The GitHub repository vijay1379/Plant_Care contains a labelled image folder "Mulberry Leaf" with 3 categories: disease free leaves, leaf rust, leaf spot. Examples follow, each with its label.

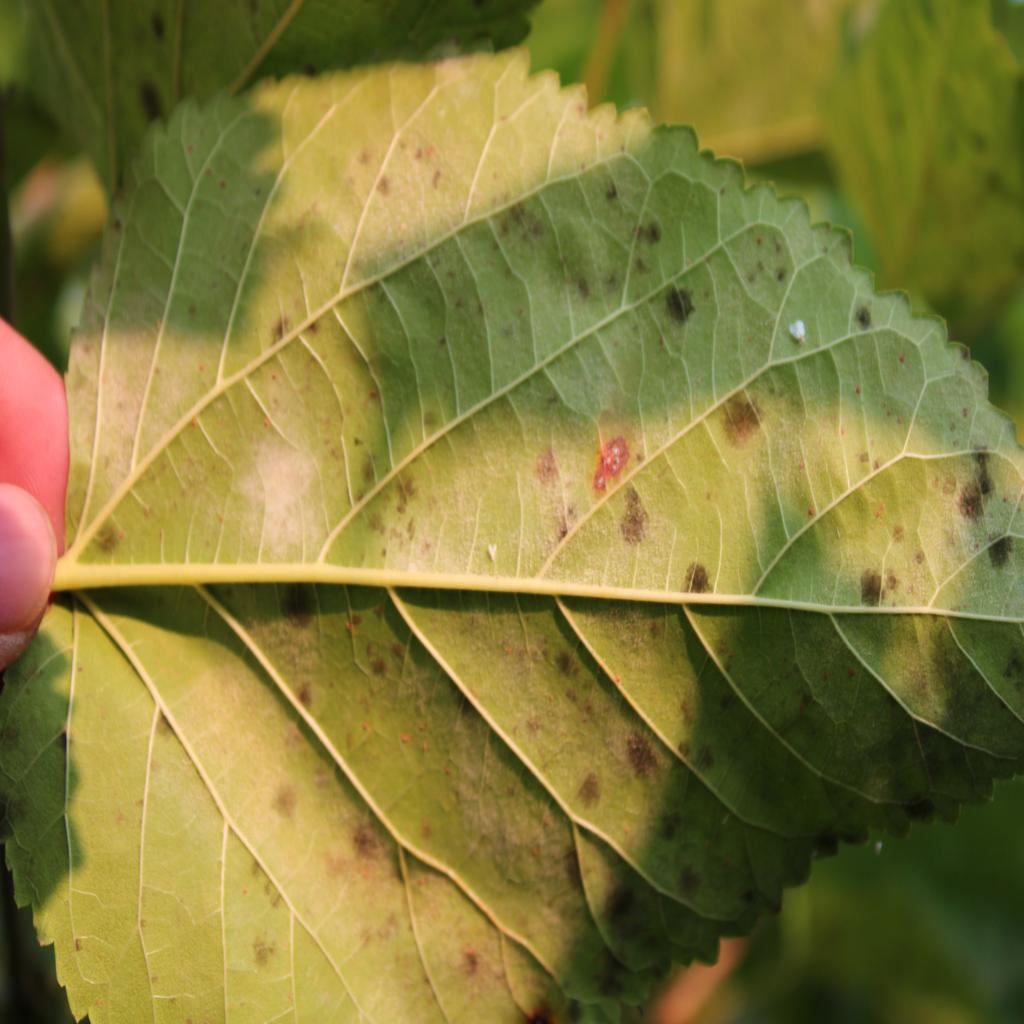
Label: leaf rust

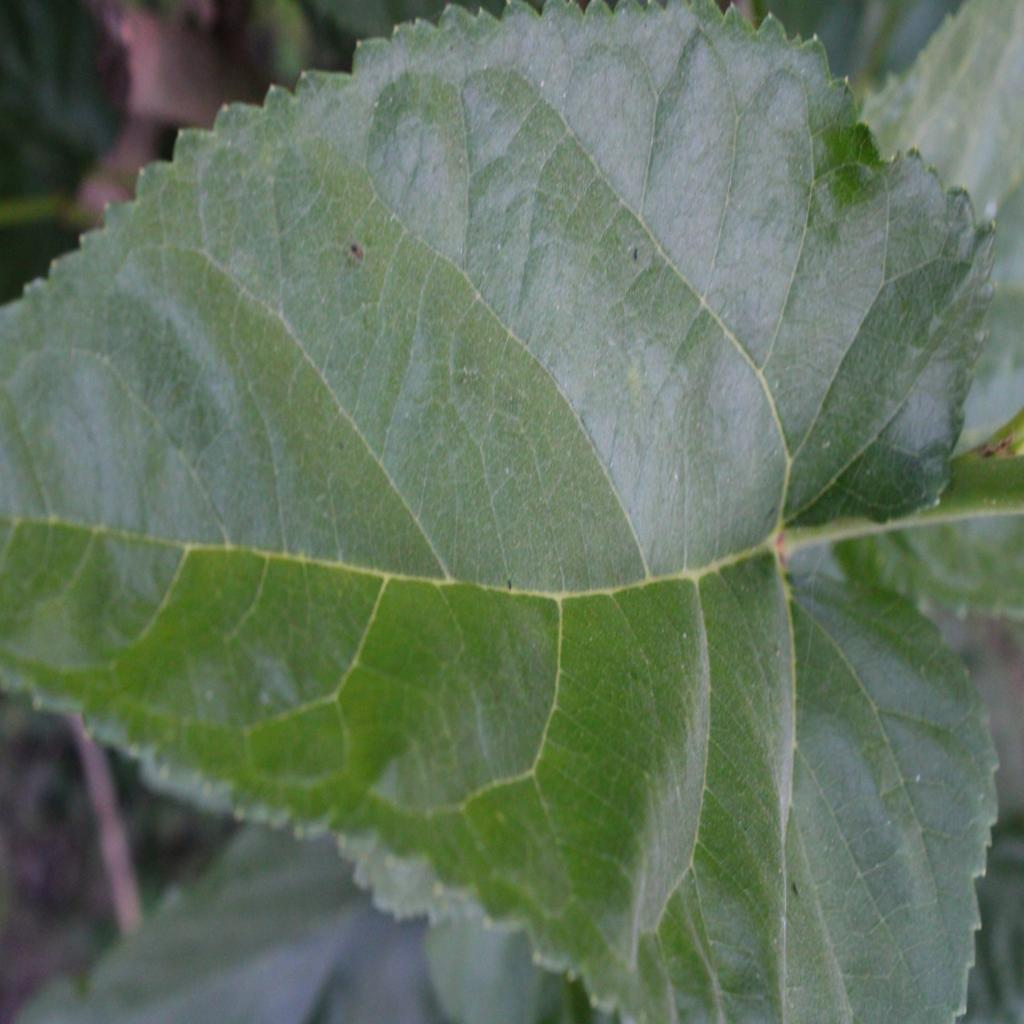
Label: disease free leaves

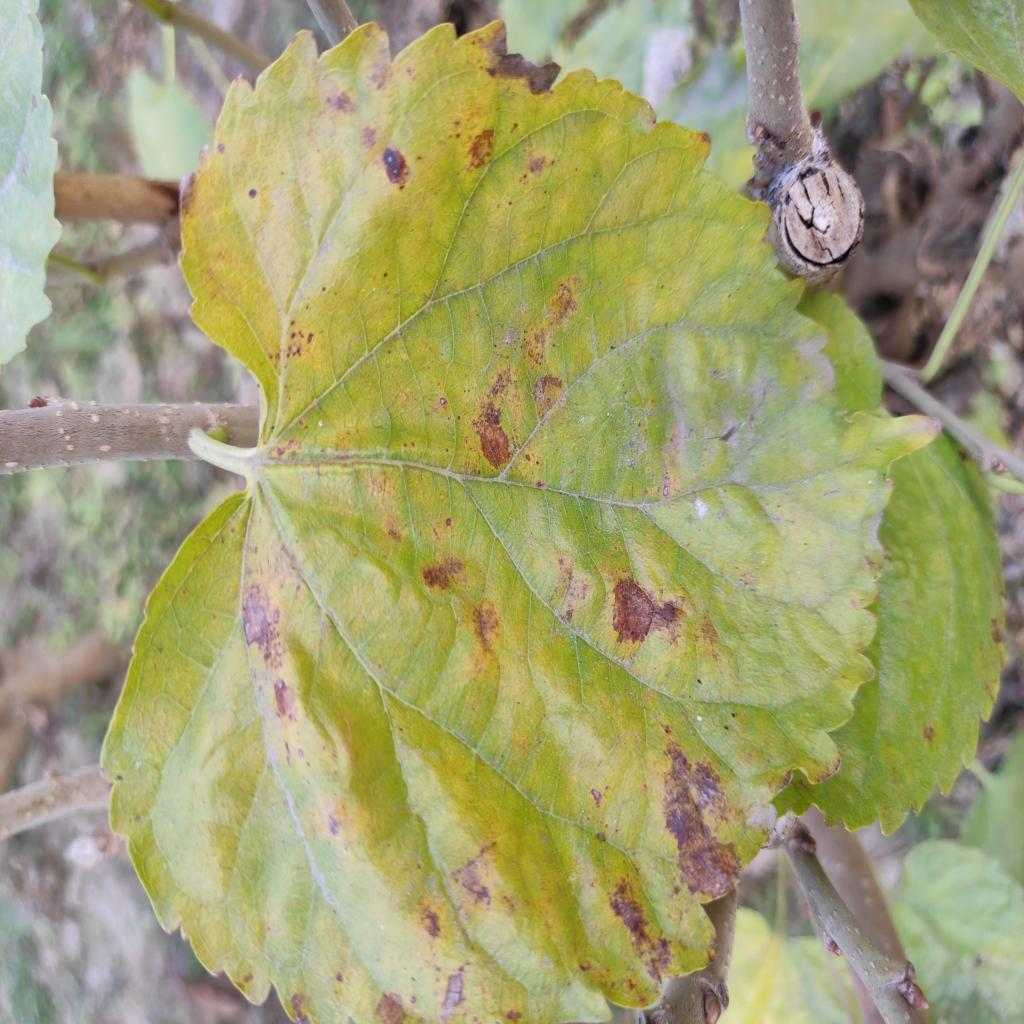
Label: leaf spot

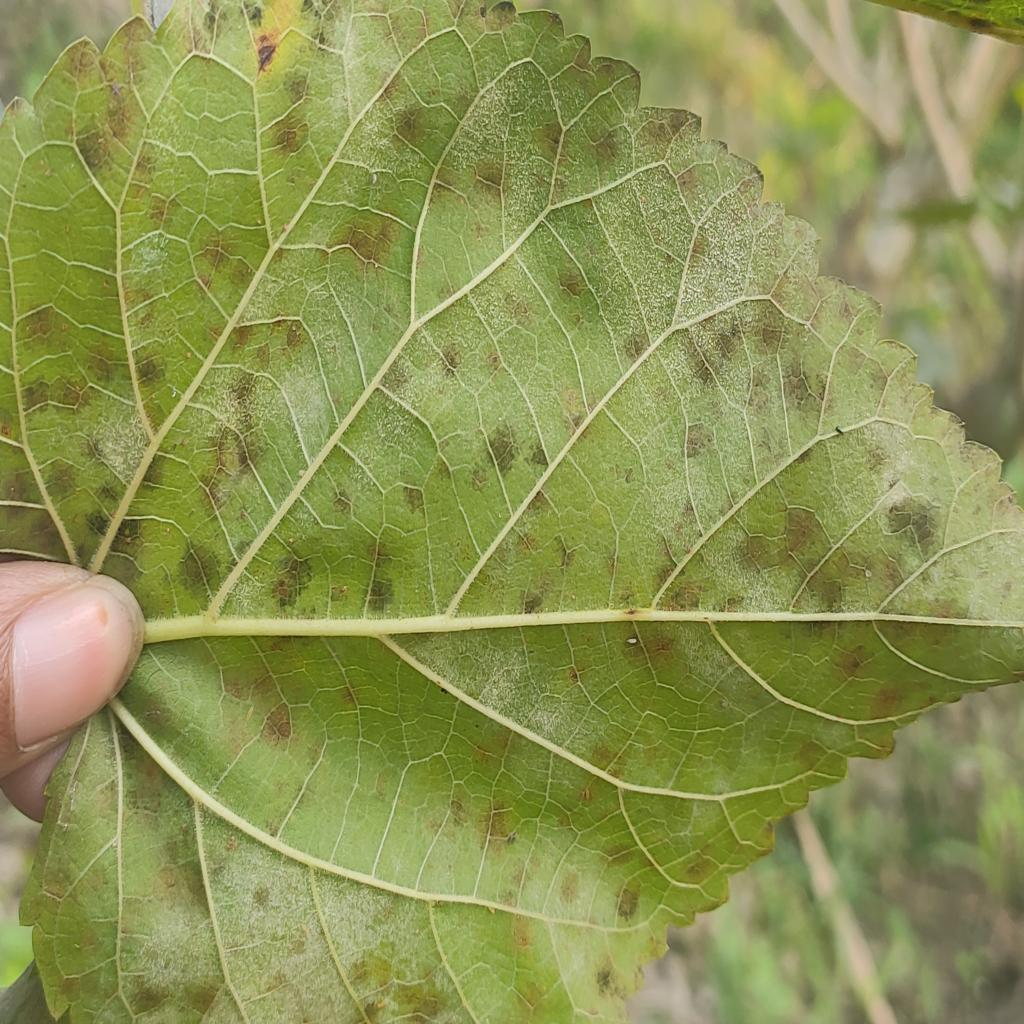
Label: leaf rust

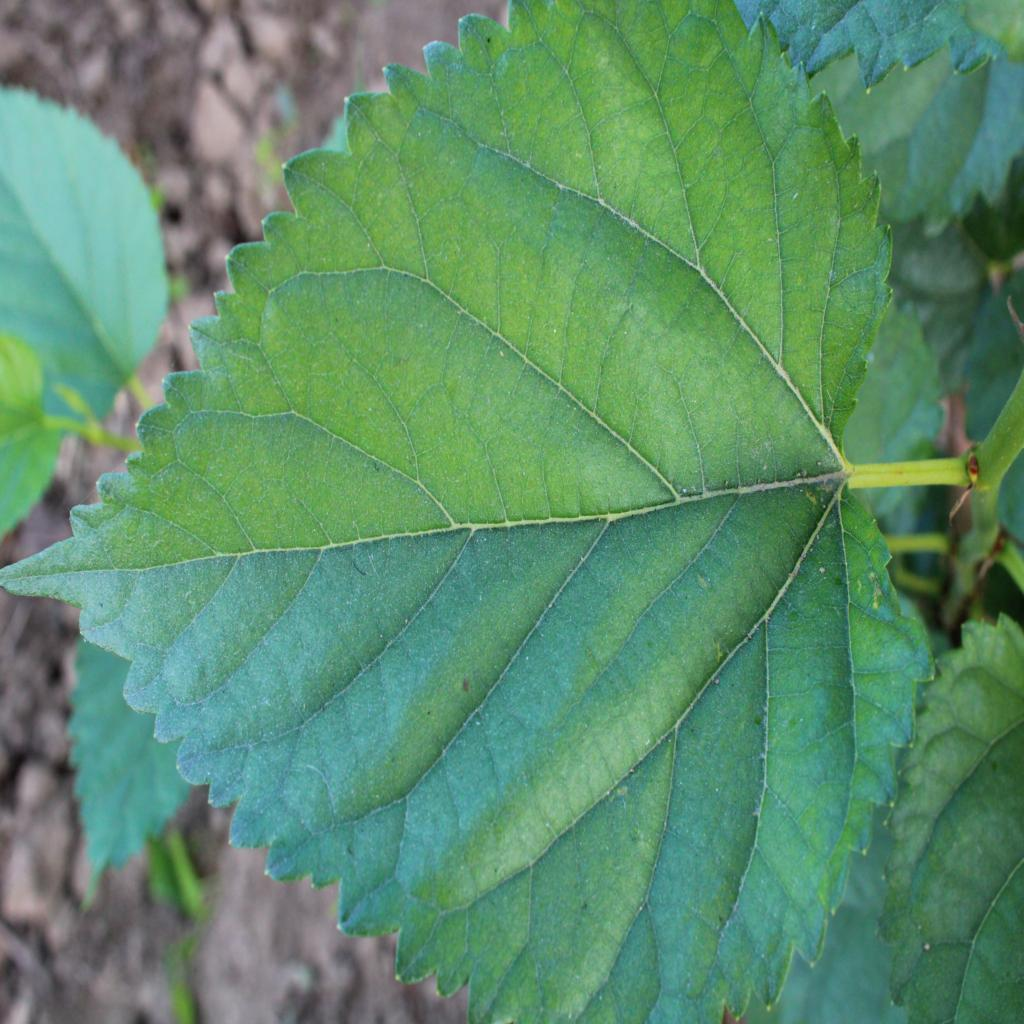
Label: disease free leaves

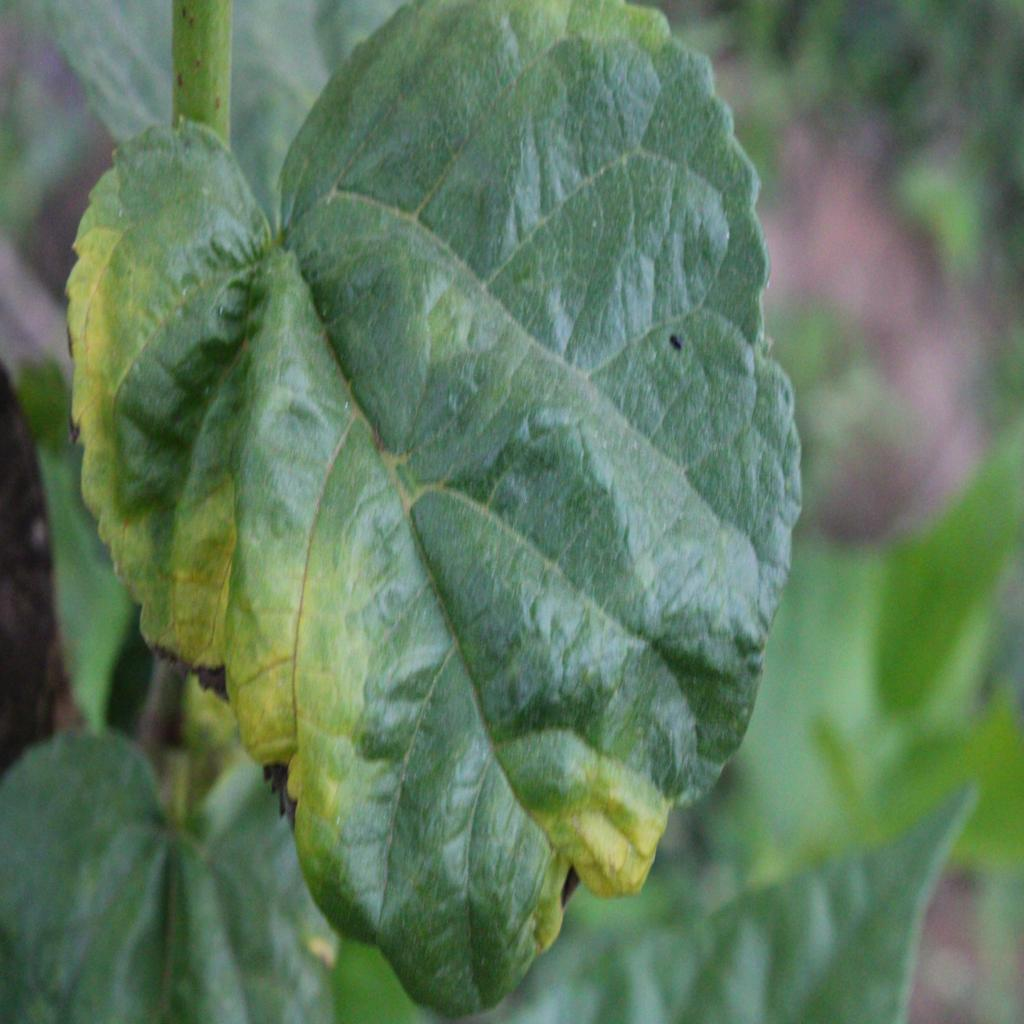
Label: leaf spot
